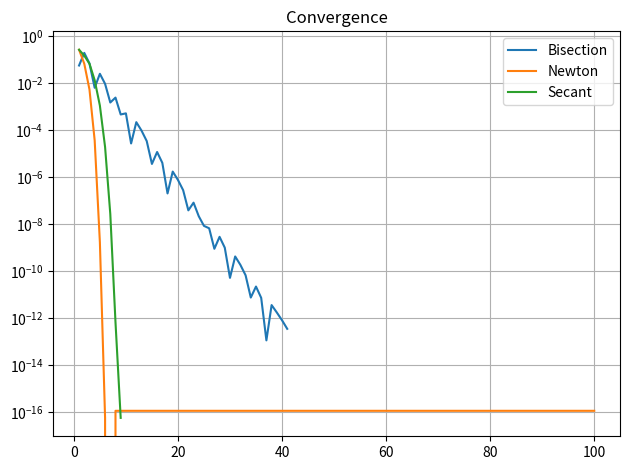

Recreate this plot in Python.
import numpy as np
import matplotlib.pyplot as plt
import scipy

"""
    Bisection, Newton & Secant method for finding zeros to 1d function & Convergence plot
"""

def bisection_method(f, a: float, b: float, tol=1e-12, maxIter=100, results=None):
    """ Bisection method on f using initial bounds a,b """
    if a > b: a, b = b, a
    fa = f(a); fb = f(b)
    
    if fa*fb > 0: raise ValueError("f(a) & f(b) must have different signs for bisection")
    
    sgn_fb = 1
    if fa > 0: sgn_fb = -1
    
    x = 0.5 * (a + b)
    if results is not None: results += [x]
    
    iter = 1
    while (b-a > tol and a<x and x<b and iter<maxIter):
        # Check on which side f(x) is, update bounds
        if sgn_fb*f(x) > 0: b = x
        else:               a = x
        
        x = 0.5 * (a + b)
        if results is not None: results += [x]
        
        iter += 1
        
    return x, iter


def newton_method(f, df, x: float, tol=1e-12, maxIter=100, results=None):
    """ Use Newton's method to find zeros, requires derivative of f """
    iter = 0
    while (np.abs(df(x)) > tol and iter < maxIter):
        x -= f(x)/df(x)
        if results is not None: results += [x]
        iter += 1
    
    return x, iter


def secant_method(f, x0: float, x1: float, tol=1e-12, maxIter=100, results=None):
    """ Use secant method, which approximates the derivative """
    f0 = f(x0)
    for i in range(maxIter):
        fn = f(x1)
        secant = fn * (x1-x0) / (fn - f0)   # Approximate derivative via secant
        
        x0 = x1; x1 -= secant
        if results is not None: results += [x1]
        
        if np.abs(secant) < tol: return x1, i
        else: f0 = fn
        
    return None, maxIter


# Parameters to set

x0   = 0.1                                      # Initial guess
f    = lambda x: np.exp(2*x) - np.sin(x) -2     # Function
df   = lambda x: 2 * np.exp(2*x) - np.cos(x)    # Derivative, for Newton method
a, b = 0, 1                                     # Bounds for bisection, secant method
N    = 100                                      # Max iterations
tol  = 1e-12                                    # Tolerance

# Experiment Runner

x_bis = []; x_newt = []; x_sec = []

root      = scipy.optimize.root(f, x0)
root_bis  = bisection_method(f, a, b, tol, N, x_bis)
root_newt = newton_method(f, df, x0, tol, N, x_newt)
root_sec  = secant_method(f, a, b, tol, N, x_sec)

print("Scipy Converged") if root.success else print("Scipy didn't converge")
print("Scipy:\t", root.x[0], "\nBisect:\t", root_bis[0], "\nNewton:\t", root_newt[0], "\nSecant:\t", root_sec[0])

# Plotting

fig, ax = plt.subplots()

ax.semilogy(np.arange(1, len(x_bis)+1), np.abs( x_bis - root.x[0]), label="Bisection")
ax.semilogy(np.arange(1, len(x_newt)+1), np.abs( x_newt - root.x[0]), label="Newton")
ax.semilogy(np.arange(1, len(x_sec)+1), np.abs( x_sec - root.x[0]), label="Secant")

title = "Convergence" if root.success else "Warning: Scipy didnt' converge"
ax.set_title(title)
ax.grid()
ax.legend()

fig.tight_layout()

plt.show()